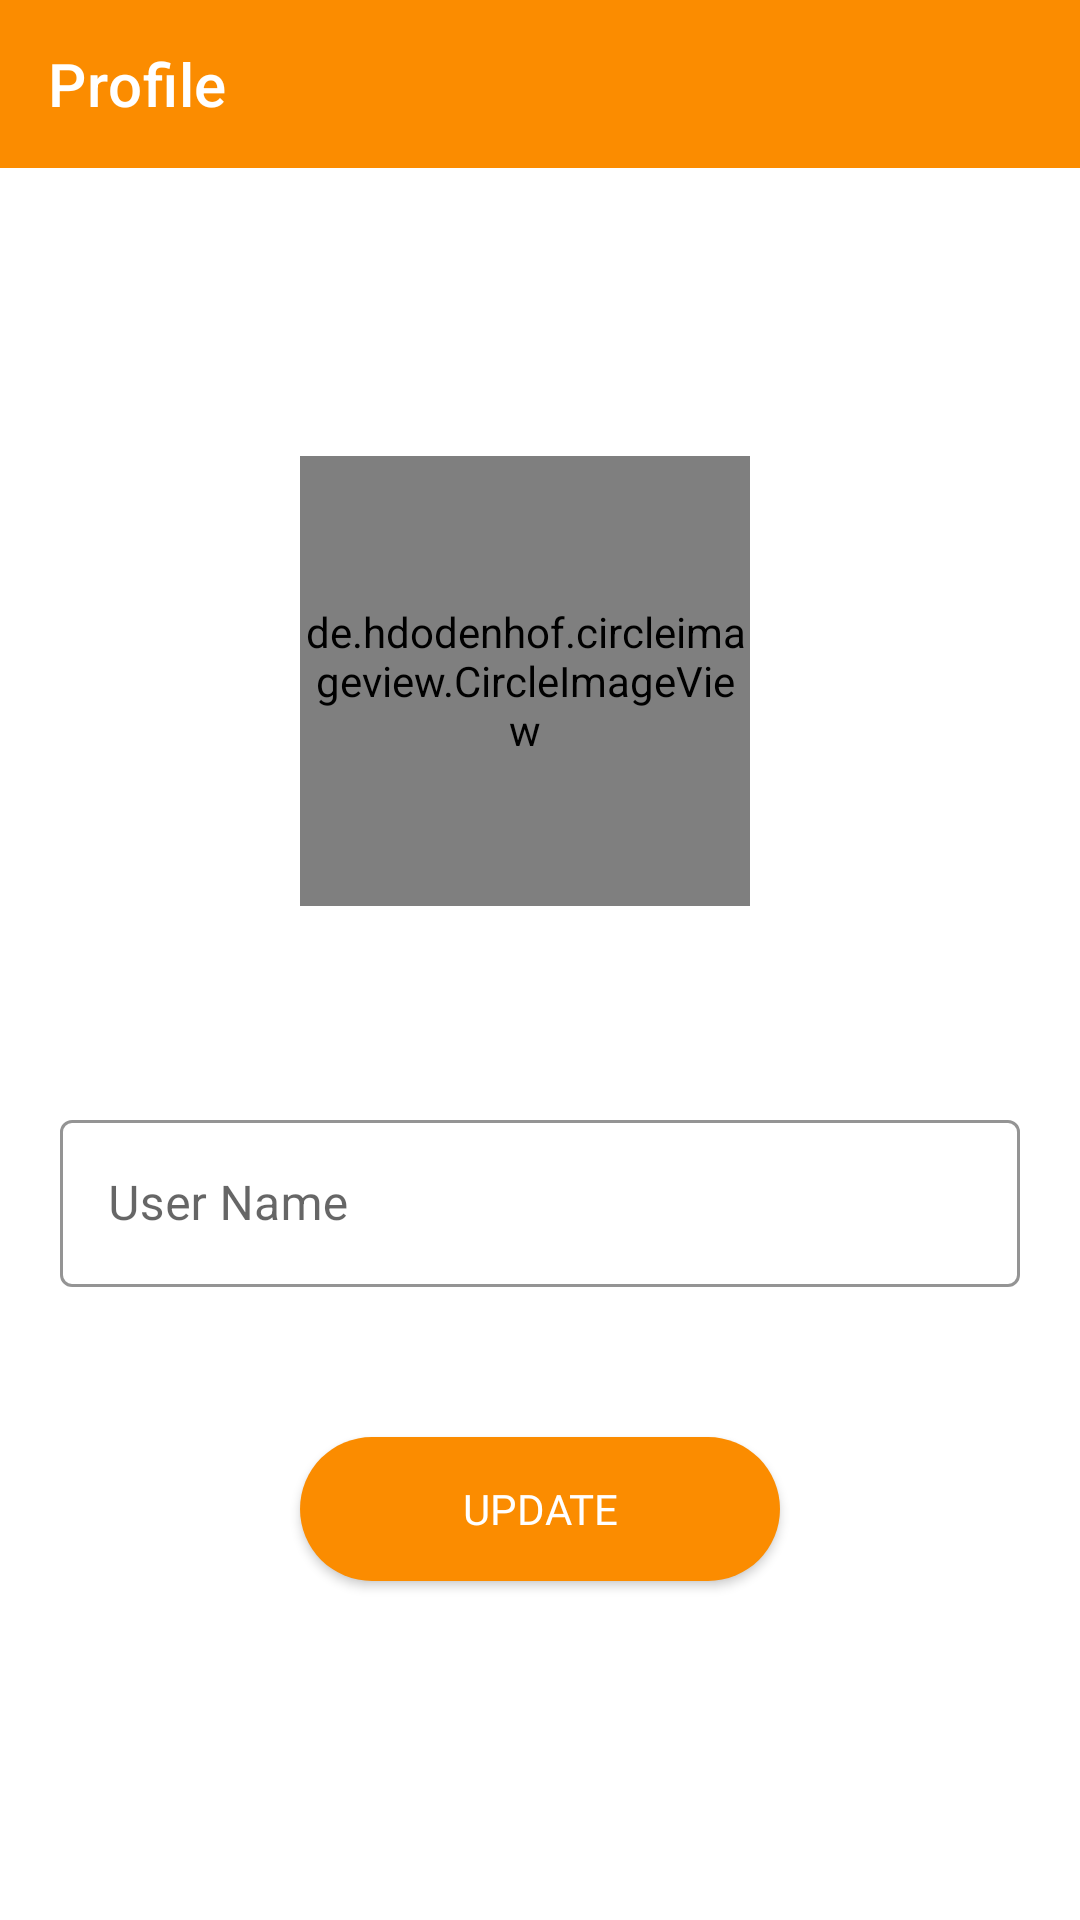

Write the Android layout XML for this screen, with the resource values it uses.
<!-- AndroidManifest.xml: application theme Theme.BikeBuddy -->
<!-- res/layout/fragment_user_profile.xml -->
<?xml version="1.0" encoding="utf-8"?>
<RelativeLayout xmlns:android="http://schemas.android.com/apk/res/android"
    xmlns:tools="http://schemas.android.com/tools"
    android:layout_width="match_parent"
    android:layout_height="match_parent"
    xmlns:app="http://schemas.android.com/apk/res-auto"
    tools:context=".Fragments.UserProfile">

    <com.google.android.material.appbar.AppBarLayout
        android:id="@+id/appBar"
        android:layout_width="match_parent"
        android:layout_height="wrap_content"
        android:theme="@style/Theme.BikeBuddy.AppBarOverlay">

        <androidx.appcompat.widget.Toolbar
            android:id="@+id/toolbar"
            android:layout_width="match_parent"
            android:layout_height="wrap_content"
            android:background="?attr/colorPrimary"
            app:title="Profile"
            app:titleTextColor="@color/white"
            app:popupTheme="@style/Theme.BikeBuddy.PopupOverlay" />

    </com.google.android.material.appbar.AppBarLayout>

    <ProgressBar
        android:id="@+id/progressbar"
        android:layout_width="wrap_content"
        android:layout_height="wrap_content"
        android:visibility="invisible"
        android:layout_marginTop="390dp"
        android:layout_marginLeft="150dp"
        android:layout_marginRight="150dp"
        style="?android:attr/progressBarStyle"
        android:fitsSystemWindows="true"/>

    <RelativeLayout
        android:id="@+id/insertProfile"
        android:layout_width="160dp"
        android:layout_height="wrap_content"
        android:layout_centerHorizontal="true"
        android:layout_below="@+id/appBar"
        android:layout_marginTop="80dp">

        <de.hdodenhof.circleimageview.CircleImageView
            android:id="@+id/insertProfilePic2"
            android:layout_width="150dp"
            android:layout_height="150dp"
            android:layout_marginTop="16dp"
            android:layout_marginBottom="16dp"
            android:src="@drawable/user"
            />

        <de.hdodenhof.circleimageview.CircleImageView
            android:id="@+id/insertProfilePic"
            android:layout_width="150dp"
            android:layout_height="150dp"
            android:layout_marginTop="16dp"
            android:layout_marginBottom="16dp"
            />

        <ImageView
            android:id="@+id/img_plus"
            android:layout_width="50dp"
            android:layout_height="50dp"
            android:layout_alignBottom="@id/insertProfilePic"
            android:layout_alignParentRight="true"
            android:src="@drawable/plus" />
    </RelativeLayout>

    <com.google.android.material.textfield.TextInputLayout
        android:id="@+id/userName"
        android:layout_width="match_parent"
        android:layout_height="wrap_content"
        app:hintTextColor="#000000"
        app:boxStrokeColor="#000000"
        android:ems="10"
        android:hint="User Name"
        android:layout_below="@+id/insertProfile"
        android:padding="20dp"
        android:layout_marginTop="30dp"
        android:layout_centerHorizontal="true"
        style="@style/Widget.MaterialComponents.TextInputLayout.OutlinedBox">

        <com.google.android.material.textfield.TextInputEditText
            android:id="@+id/name"
            android:layout_width="match_parent"
            android:layout_height="wrap_content"
            android:textColor="#000000"
            android:inputType="text"
            />

    </com.google.android.material.textfield.TextInputLayout>

    <Button
        android:id="@+id/update"
        android:layout_width="160dp"
        android:layout_height="wrap_content"
        android:layout_below="@+id/userName"
        android:layout_marginTop="30dp"
        android:layout_centerHorizontal="true"
        android:textColor="#ffffff"
        android:fontFamily="@font/nexabold"
        android:background="@drawable/rounded_buttons"
        android:text="Update" />



</RelativeLayout>
<!-- resources referenced by this layout -->
<resources>
  <color name="white">#FFFFFFFF</color>
  <!-- drawable rounded_buttons (drawable) -->
  <?xml version="1.0" encoding="utf-8"?>
  <shape xmlns:android="http://schemas.android.com/apk/res/android"
      android:shape="rectangle">
      <solid android:color="@color/purple_500"/>
      <corners android:radius="90dp"
          android:bottomLeftRadius="90dp"
          android:bottomRightRadius="90dp"
          android:topLeftRadius="90dp"
          android:topRightRadius="90dp"/>
  </shape>
  <style name="Theme.BikeBuddy.AppBarOverlay" parent="ThemeOverlay.AppCompat.Dark.ActionBar" />
  <style name="Theme.BikeBuddy.PopupOverlay" parent="ThemeOverlay.AppCompat.Light" />
  <style name="Theme.BikeBuddy" parent="Theme.MaterialComponents.DayNight.NoActionBar">
          
          <item name="colorPrimary">@color/purple_500</item>
          <item name="colorPrimaryVariant">@color/purple_700</item>
          <item name="colorOnPrimary">@color/white</item>
          
          <item name="colorSecondary">@color/teal_200</item>
          <item name="colorSecondaryVariant">@color/teal_700</item>
          <item name="colorOnSecondary">@color/white</item>
          
          <item name="android:statusBarColor" tools:targetApi="l">?attr/colorPrimaryVariant</item>
          
      </style>
  <color name="purple_500">#FB8C00</color>
  <color name="purple_700">#F4511E</color>
  <color name="teal_200">#FF03DAC5</color>
  <color name="teal_700">#FF018786</color>
</resources>
